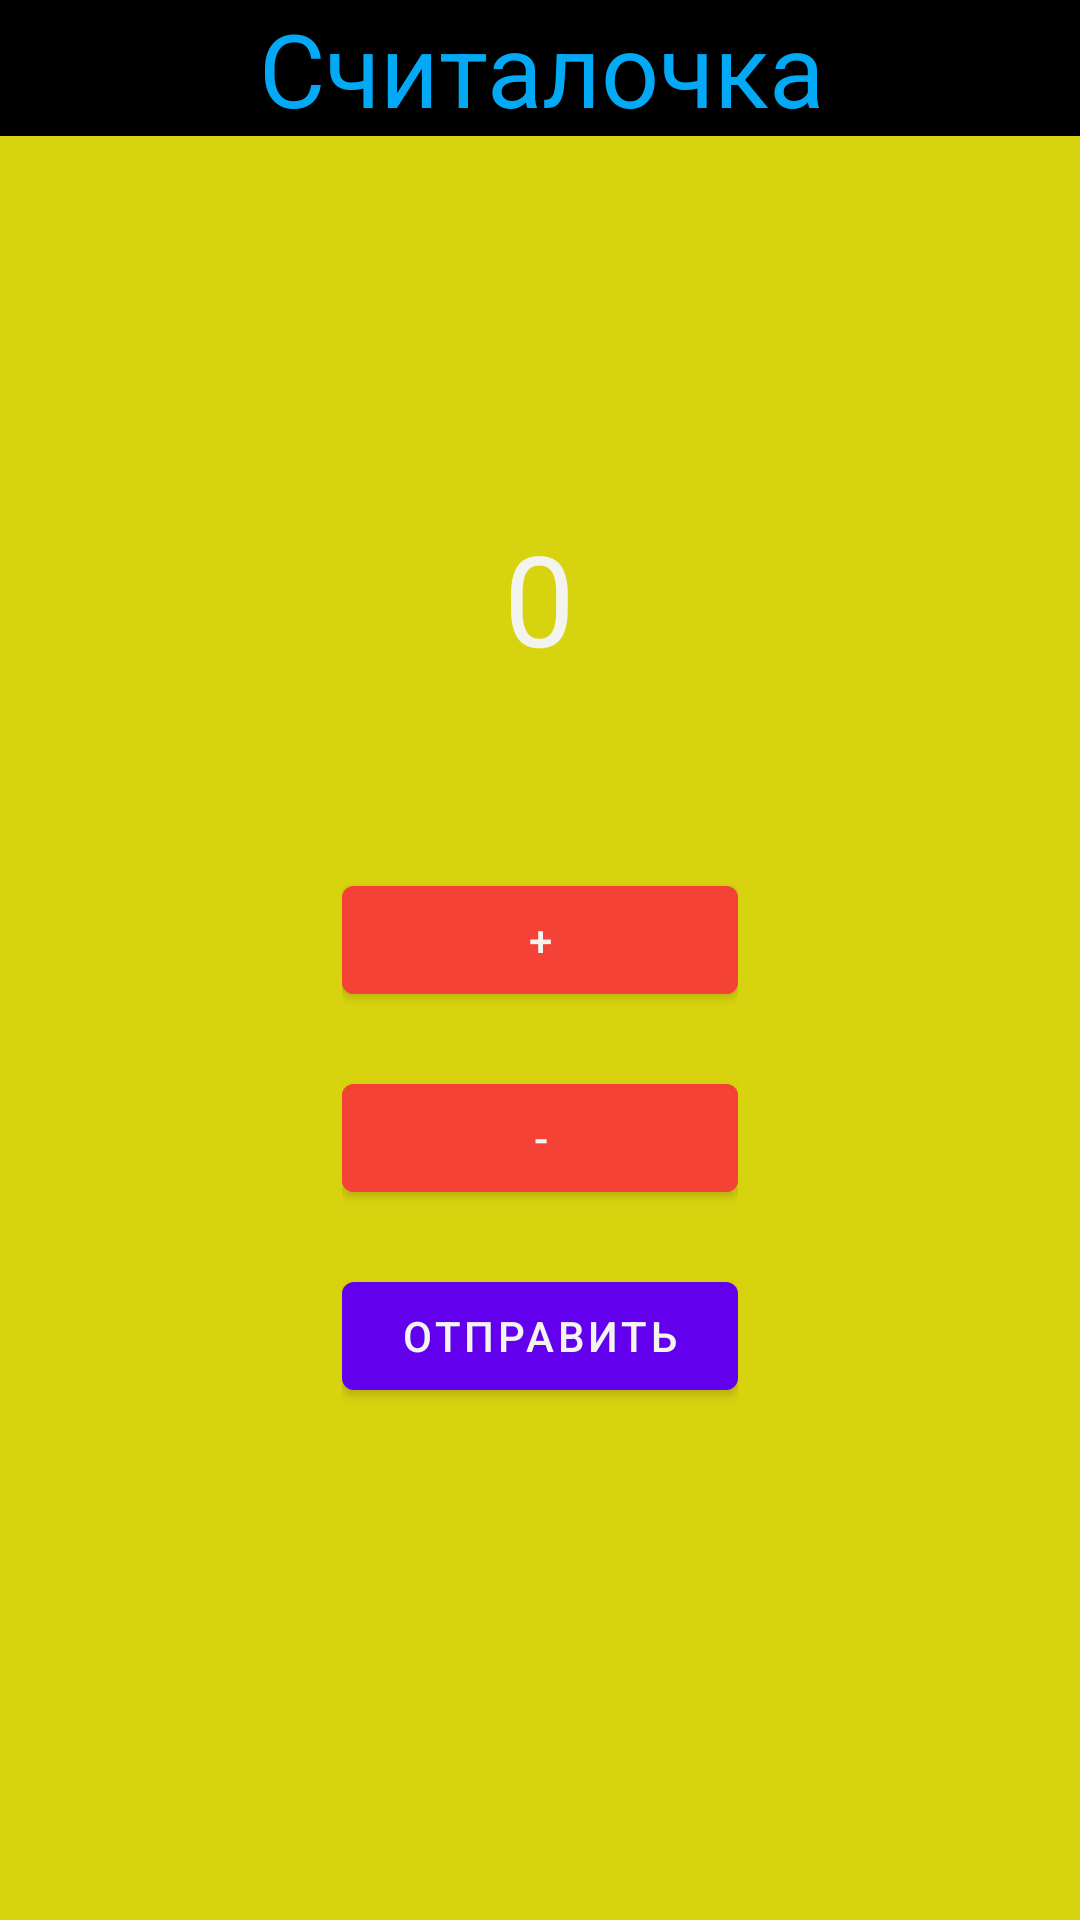

Here is an Android app screen rendered from its layout file. Give the layout XML and the strings, colors and styles it references.
<!-- AndroidManifest.xml: application theme Theme.Usupbekov_adilet_3_2 -->
<!-- res/layout/fragment_.xml -->
<?xml version="1.0" encoding="utf-8"?>
<androidx.constraintlayout.widget.ConstraintLayout xmlns:android="http://schemas.android.com/apk/res/android"
    xmlns:tools="http://schemas.android.com/tools"
    android:layout_width="match_parent"
    android:layout_height="match_parent"
    xmlns:app="http://schemas.android.com/apk/res-auto"
    android:background="@color/yellow"
    tools:context=".MainFragment">

    <TextView
        android:layout_width="450dp"
        android:layout_height="wrap_content"
        android:text="@string/Header"
        android:textSize="34sp"
        android:textAlignment="center"
        app:layout_constraintStart_toStartOf="parent"
        app:layout_constraintEnd_toEndOf="parent"
        android:background="@color/black"
        android:textColor="@color/blue"
        tools:ignore="MissingConstraints" />

    <LinearLayout
        android:layout_width="wrap_content"
        android:layout_height="wrap_content"
        android:orientation="vertical"
        android:gravity="center"
        app:layout_constraintTop_toTopOf="parent"
        app:layout_constraintEnd_toEndOf="parent"
        app:layout_constraintBottom_toBottomOf="parent"
        app:layout_constraintStart_toStartOf="parent"
        tools:ignore="MissingConstraints" >

        <TextView
            android:layout_width="wrap_content"
            android:layout_height="wrap_content"
            android:textSize="42sp"
            android:text="@string/zero"
            android:textColor="@color/white"
            android:layout_marginBottom="62dp"
            android:id="@+id/text_view" />

        <com.google.android.material.button.MaterialButton
            android:layout_width="132dp"
            android:layout_height="wrap_content"
            android:text="@string/increment"
            android:backgroundTint="@color/red"
            android:layout_marginBottom="18dp"
            android:id="@+id/btn_1"
            />

        <com.google.android.material.button.MaterialButton
            android:layout_width="132dp"
            android:layout_height="wrap_content"
            android:text="@string/decrement"
            android:backgroundTint="@color/red"
            android:layout_marginBottom="18dp"
            android:id="@+id/btn_2"
            />

        <com.google.android.material.button.MaterialButton
            android:layout_width="132dp"
            android:layout_height="wrap_content"
            android:text="@string/send"
            android:id="@+id/btn_3"
            />



    </LinearLayout>

</androidx.constraintlayout.widget.ConstraintLayout>
<!-- resources referenced by this layout -->
<resources>
  <color name="black">#FF000000</color>
  <color name="blue">#03A9F4</color>
  <color name="red">#F44336</color>
  <color name="white">#F4F4EF</color>
  <color name="yellow">#D8D30F</color>
  <string name="Header">Считалочка</string>
  <string name="decrement">-</string>
  <string name="increment">+</string>
  <string name="send">отправить</string>
  <string name="zero">0</string>
  <style name="Theme.Usupbekov_adilet_3_2" parent="Theme.MaterialComponents.DayNight.DarkActionBar">
          
          <item name="colorPrimary">@color/purple_500</item>
          <item name="colorPrimaryVariant">@color/purple_700</item>
          <item name="colorOnPrimary">@color/white</item>
          
          <item name="colorSecondary">@color/teal_200</item>
          <item name="colorSecondaryVariant">@color/teal_700</item>
          <item name="colorOnSecondary">@color/black</item>
          
          <item name="android:statusBarColor">?attr/colorPrimaryVariant</item>
          
      </style>
  <color name="purple_500">#FF6200EE</color>
  <color name="purple_700">#FF3700B3</color>
  <color name="teal_200">#FF03DAC5</color>
  <color name="teal_700">#FF018786</color>
</resources>
